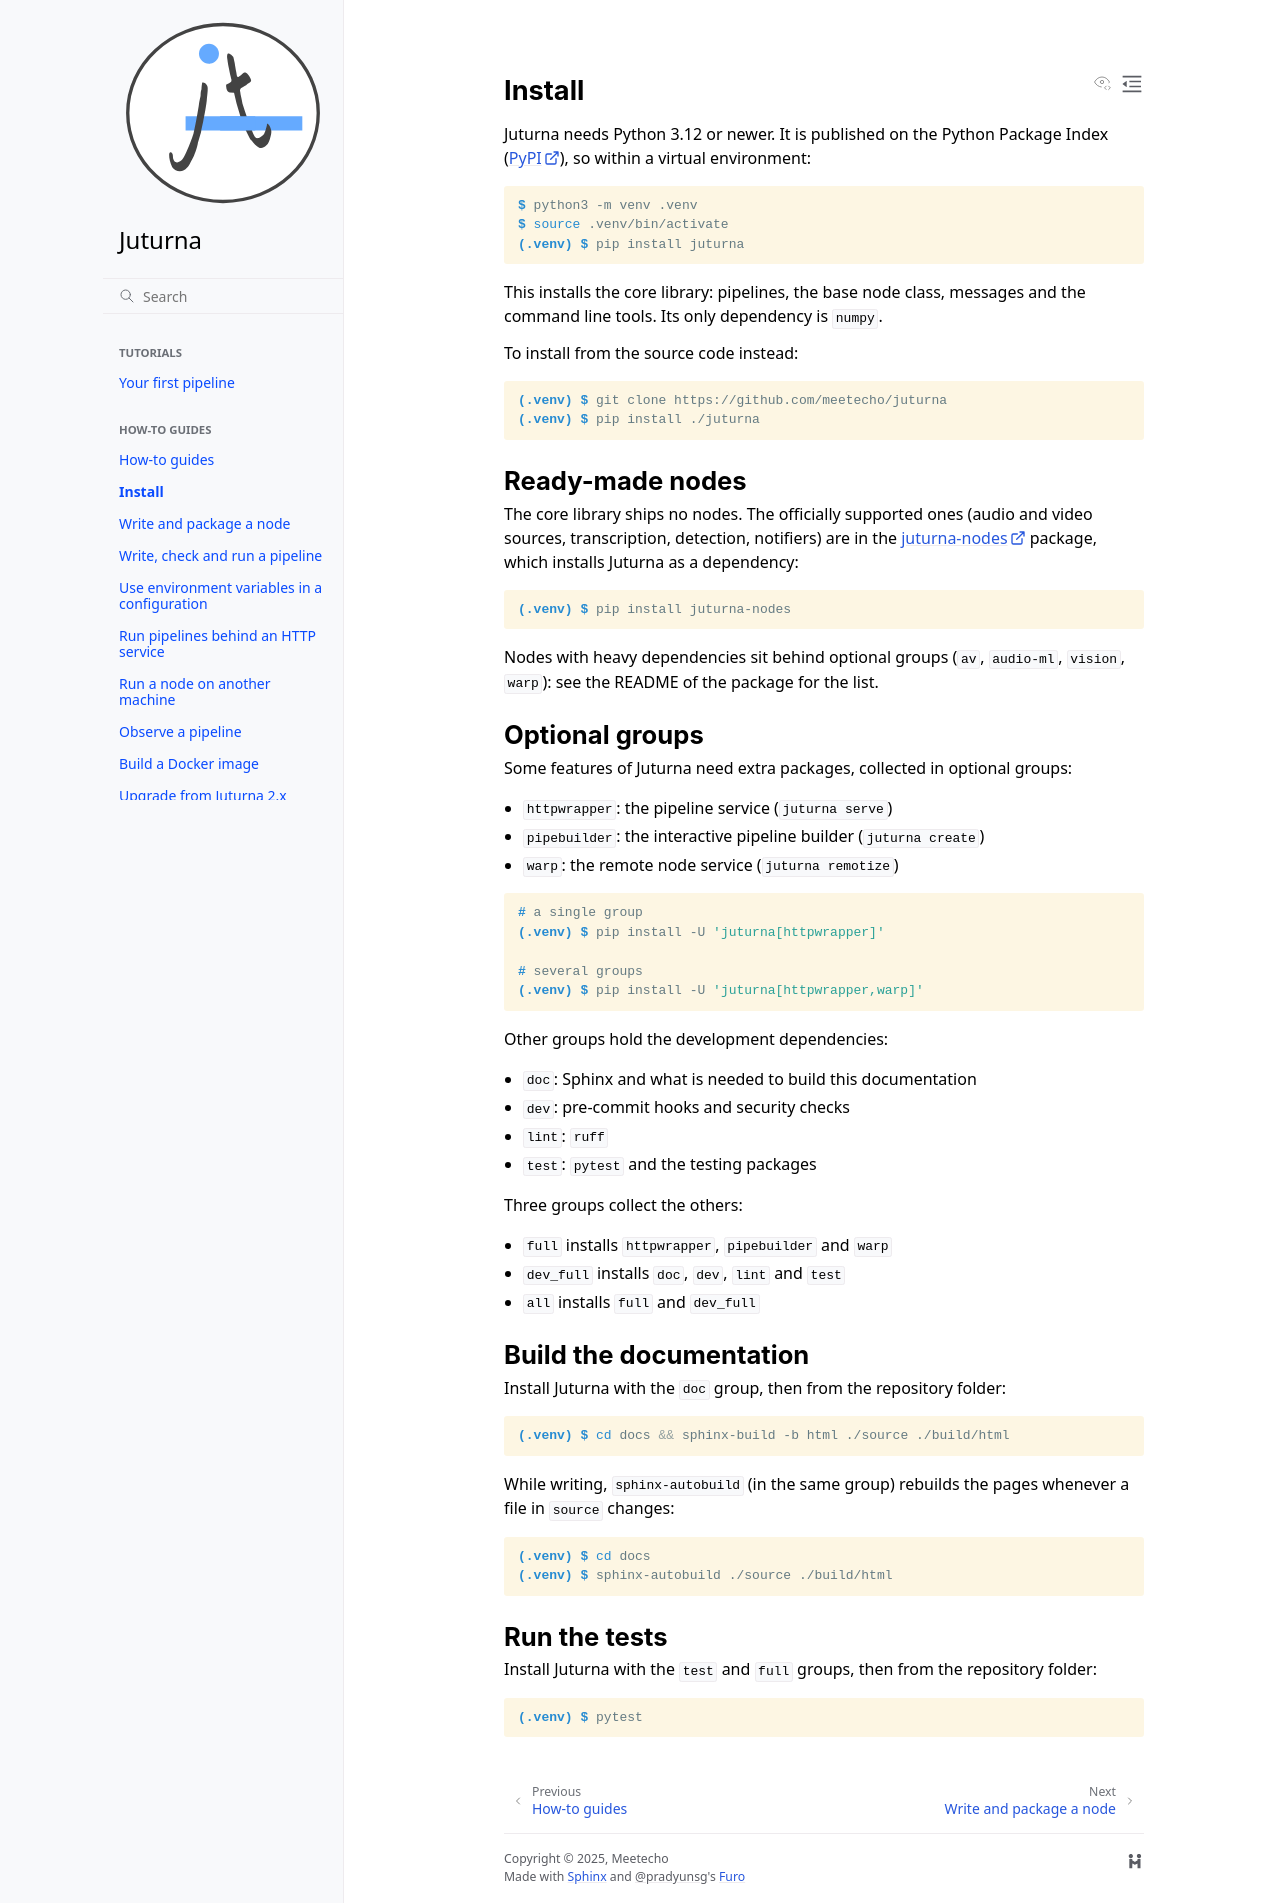

repository: meetecho/juturna · page: docs/how_to/install.html · generator: sphinx

Install
=======

Juturna needs Python 3.12 or newer. It is published on the Python Package
Index (`PyPI <https://pypi.org/project/juturna/>`_), so within a virtual
environment:

.. code-block:: console

    $ python3 -m venv .venv
    $ source .venv/bin/activate
    (.venv) $ pip install juturna

This installs the core library: pipelines, the base node class, messages and
the command line tools. Its only dependency is ``numpy``.

To install from the source code instead:

.. code-block:: console

    (.venv) $ git clone https://github.com/meetecho/juturna
    (.venv) $ pip install ./juturna

Ready-made nodes
----------------

The core library ships no nodes. The officially supported ones (audio and
video sources, transcription, detection, notifiers) are in the
`juturna-nodes <https://github.com/meetecho/juturna_nodes>`_ package, which
installs Juturna as a dependency:

.. code-block:: console

    (.venv) $ pip install juturna-nodes

Nodes with heavy dependencies sit behind optional groups (``av``,
``audio-ml``, ``vision``, ``warp``): see the README of the package for the
list.

Optional groups
---------------

Some features of Juturna need extra packages, collected in optional groups:

- ``httpwrapper``: the pipeline service (``juturna serve``)
- ``pipebuilder``: the interactive pipeline builder (``juturna create``)
- ``warp``: the remote node service (``juturna remotize``)

.. code-block:: console

    # a single group
    (.venv) $ pip install -U 'juturna[httpwrapper]'

    # several groups
    (.venv) $ pip install -U 'juturna[httpwrapper,warp]'

Other groups hold the development dependencies:

- ``doc``: Sphinx and what is needed to build this documentation
- ``dev``: pre-commit hooks and security checks
- ``lint``: ``ruff``
- ``test``: ``pytest`` and the testing packages

Three groups collect the others:

- ``full`` installs ``httpwrapper``, ``pipebuilder`` and ``warp``
- ``dev_full`` installs ``doc``, ``dev``, ``lint`` and ``test``
- ``all`` installs ``full`` and ``dev_full``

Build the documentation
-----------------------

Install Juturna with the ``doc`` group, then from the repository folder:

.. code-block:: console

    (.venv) $ cd docs && sphinx-build -b html ./source ./build/html

While writing, ``sphinx-autobuild`` (in the same group) rebuilds the pages
whenever a file in ``source`` changes:

.. code-block:: console

    (.venv) $ cd docs
    (.venv) $ sphinx-autobuild ./source ./build/html

Run the tests
-------------

Install Juturna with the ``test`` and ``full`` groups, then from the
repository folder:

.. code-block:: console

    (.venv) $ pytest
